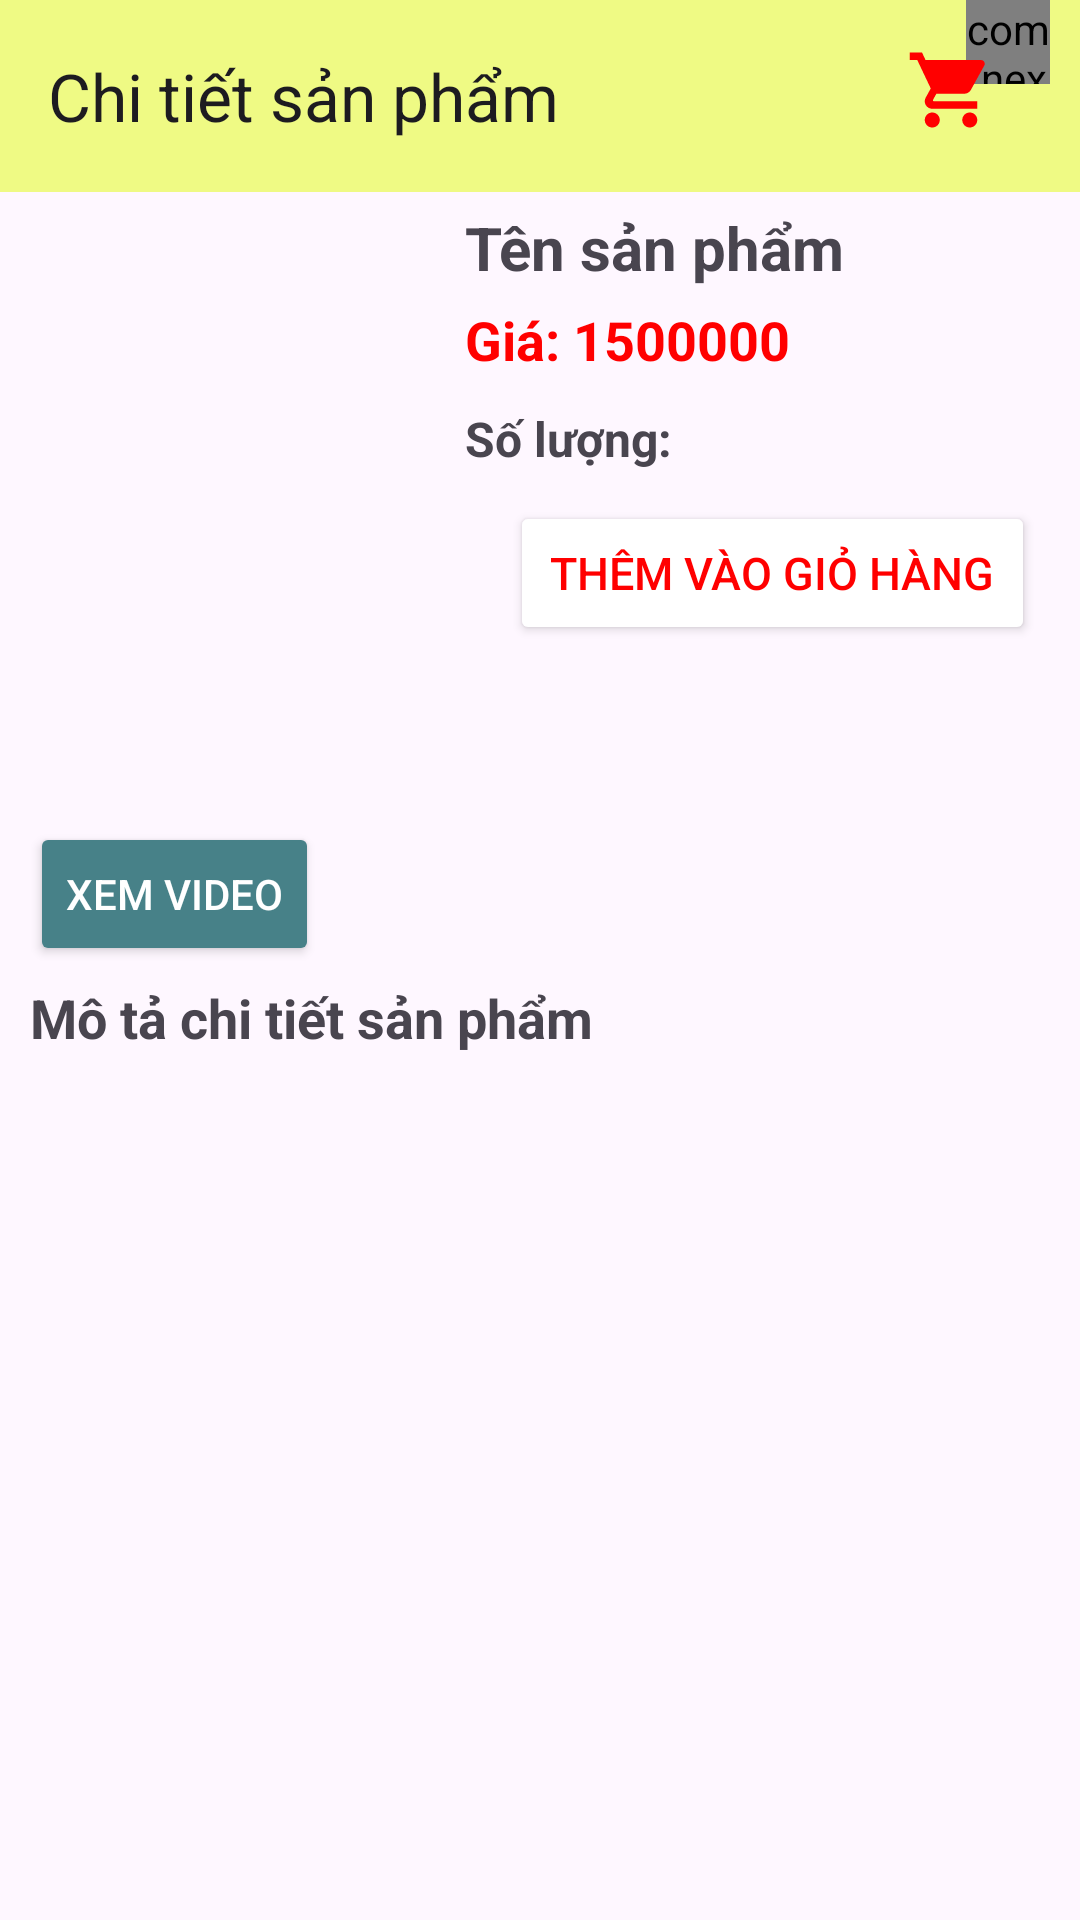

Layout XML and referenced resources for this Android screen:
<!-- AndroidManifest.xml: application theme Theme.AppBanHangOnl -->
<!-- res/layout/activity_product_details.xml -->
<?xml version="1.0" encoding="utf-8"?>
<androidx.constraintlayout.widget.ConstraintLayout xmlns:android="http://schemas.android.com/apk/res/android"
    xmlns:app="http://schemas.android.com/apk/res-auto"
    xmlns:tools="http://schemas.android.com/tools"
    android:layout_width="match_parent"
    android:layout_height="match_parent"
    tools:context=".activity.ProductDetailsActivity">

    <androidx.appcompat.widget.Toolbar
        android:id="@+id/toolbarDetails"
        android:layout_width="match_parent"
        android:layout_height="?attr/actionBarSize"
        android:background="#EFFA84"
        app:layout_constraintTop_toTopOf="parent"
        app:title="Chi tiết sản phẩm">

        <FrameLayout
            android:id="@+id/frameCart"
            android:layout_width="48dp"
            android:layout_height="?attr/actionBarSize"
            android:layout_gravity="right"
            android:layout_marginRight="10dp">

            <com.nex3z.notificationbadge.NotificationBadge
                android:id="@+id/menu_quanlity"
                android:layout_width="28dp"
                android:layout_height="28dp"
                android:layout_gravity="top|right">

            </com.nex3z.notificationbadge.NotificationBadge>

            <ImageView
                android:layout_width="30dp"
                android:layout_height="30dp"
                android:layout_marginTop="15dp"
                android:src="@drawable/baseline_shopping_cart_24" />
        </FrameLayout>
    </androidx.appcompat.widget.Toolbar>

    <LinearLayout
        android:id="@+id/layout1"
        android:layout_width="match_parent"
        android:layout_height="wrap_content"
        android:layout_marginTop="5dp"
        android:orientation="horizontal"
        app:layout_constraintTop_toBottomOf="@+id/toolbarDetails">

        <ImageView
            android:id="@+id/item_productdetails_img"
            android:layout_width="150dp"
            android:layout_height="200dp"
            android:src="@mipmap/ic_launcher" />

        <LinearLayout
            android:layout_width="match_parent"
            android:layout_height="match_parent"
            android:layout_marginLeft="5dp"
            android:orientation="vertical">

            <TextView
                android:id="@+id/txbName"
                android:layout_width="match_parent"
                android:layout_height="wrap_content"
                android:text="Tên sản phẩm"
                android:textSize="20dp"
                android:textStyle="bold" />

            <TextView
                android:id="@+id/txbPrice"
                android:layout_width="match_parent"
                android:layout_height="wrap_content"
                android:layout_marginTop="5dp"
                android:text="@string/gi_1500000"
                android:textColor="#ff00"
                android:textSize="18dp"
                android:textStyle="bold" />

            <LinearLayout
                android:layout_width="match_parent"
                android:layout_height="wrap_content"
                android:orientation="horizontal">

                <TextView
                    android:layout_width="wrap_content"
                    android:layout_height="wrap_content"
                    android:layout_marginTop="10dp"
                    android:text="@string/s_l_ng"
                    android:textSize="16dp"
                    android:textStyle="bold" />

                <Spinner
                    android:id="@+id/spinner"
                    android:layout_width="match_parent"
                    android:layout_height="wrap_content"
                    android:layout_marginStart="10dp"
                    android:layout_marginTop="10dp"
                    android:layout_marginEnd="10dp"
                    android:background="@drawable/spinner" />
            </LinearLayout>

            <Button
                android:id="@+id/btnAddCart"
                android:layout_width="match_parent"
                android:layout_height="wrap_content"
                android:layout_marginStart="15dp"
                android:layout_marginTop="10dp"
                android:layout_marginEnd="15dp"
                android:backgroundTint="#fff"
                android:text="@string/th_m_v_o_gi_h_ng"
                android:textColor="#ff00"
                android:textSize="15sp" />
        </LinearLayout>
    </LinearLayout>

    <LinearLayout
        android:layout_width="match_parent"
        android:layout_height="0dp"
        android:layout_marginTop="5dp"
        android:orientation="vertical"
        app:layout_constraintBottom_toBottomOf="parent"
        app:layout_constraintTop_toBottomOf="@+id/layout1">

        <androidx.appcompat.widget.AppCompatButton
            android:id="@+id/btnYoutube"
            android:layout_width="wrap_content"
            android:layout_height="wrap_content"
            android:layout_marginLeft="10dp"
            android:backgroundTint="#478188"
            android:text="Xem video"
            android:textColor="@color/white" />

        <TextView
            android:layout_width="match_parent"
            android:layout_height="wrap_content"
            android:layout_marginLeft="10dp"
            android:layout_marginTop="5dp"
            android:text="Mô tả chi tiết sản phẩm"
            android:textSize="18dp"
            android:textStyle="bold" />

        <ScrollView
            android:layout_width="match_parent"
            android:layout_height="wrap_content">

            <TextView
                android:id="@+id/txbDetailsDescription"
                android:layout_width="match_parent"
                android:layout_height="wrap_content"
                android:layout_marginLeft="10dp"
                android:layout_marginTop="5dp" />
        </ScrollView>
    </LinearLayout>
</androidx.constraintlayout.widget.ConstraintLayout>
<!-- resources referenced by this layout -->
<resources>
  <color name="white">#FFFFFFFF</color>
  <!-- drawable baseline_shopping_cart_24 (drawable) -->
  <vector android:height="24dp" android:tint="#ff00"
      android:viewportHeight="24" android:viewportWidth="24"
      android:width="24dp" xmlns:android="http://schemas.android.com/apk/res/android">
      <path android:fillColor="#ff00"
          android:pathData="M7,18c-1.1,0 -1.99,0.9 -1.99,2S5.9,22 7,22s2,-0.9 2,-2 -0.9,-2 -2,-2zM1,2v2h2l3.6,7.59 -1.35,2.45c-0.16,0.28 -0.25,0.61 -0.25,0.96 0,1.1 0.9,2 2,2h12v-2L7.42,15c-0.14,0 -0.25,-0.11 -0.25,-0.25l0.03,-0.12 0.9,-1.63h7.45c0.75,0 1.41,-0.41 1.75,-1.03l3.58,-6.49c0.08,-0.14 0.12,-0.31 0.12,-0.48 0,-0.55 -0.45,-1 -1,-1L5.21,4l-0.94,-2L1,2zM17,18c-1.1,0 -1.99,0.9 -1.99,2s0.89,2 1.99,2 2,-0.9 2,-2 -0.9,-2 -2,-2z"/>
  </vector>
  <string name="gi_1500000">Giá: 1500000</string>
  <string name="s_l_ng">Số lượng:</string>
  <string name="th_m_v_o_gi_h_ng">Thêm vào giỏ hàng</string>
  <style name="Theme.AppBanHangOnl" parent="Base.Theme.AppBanHangOnl" />
  <style name="Base.Theme.AppBanHangOnl" parent="Theme.Material3.DayNight.NoActionBar">
          
          
      </style>
</resources>
